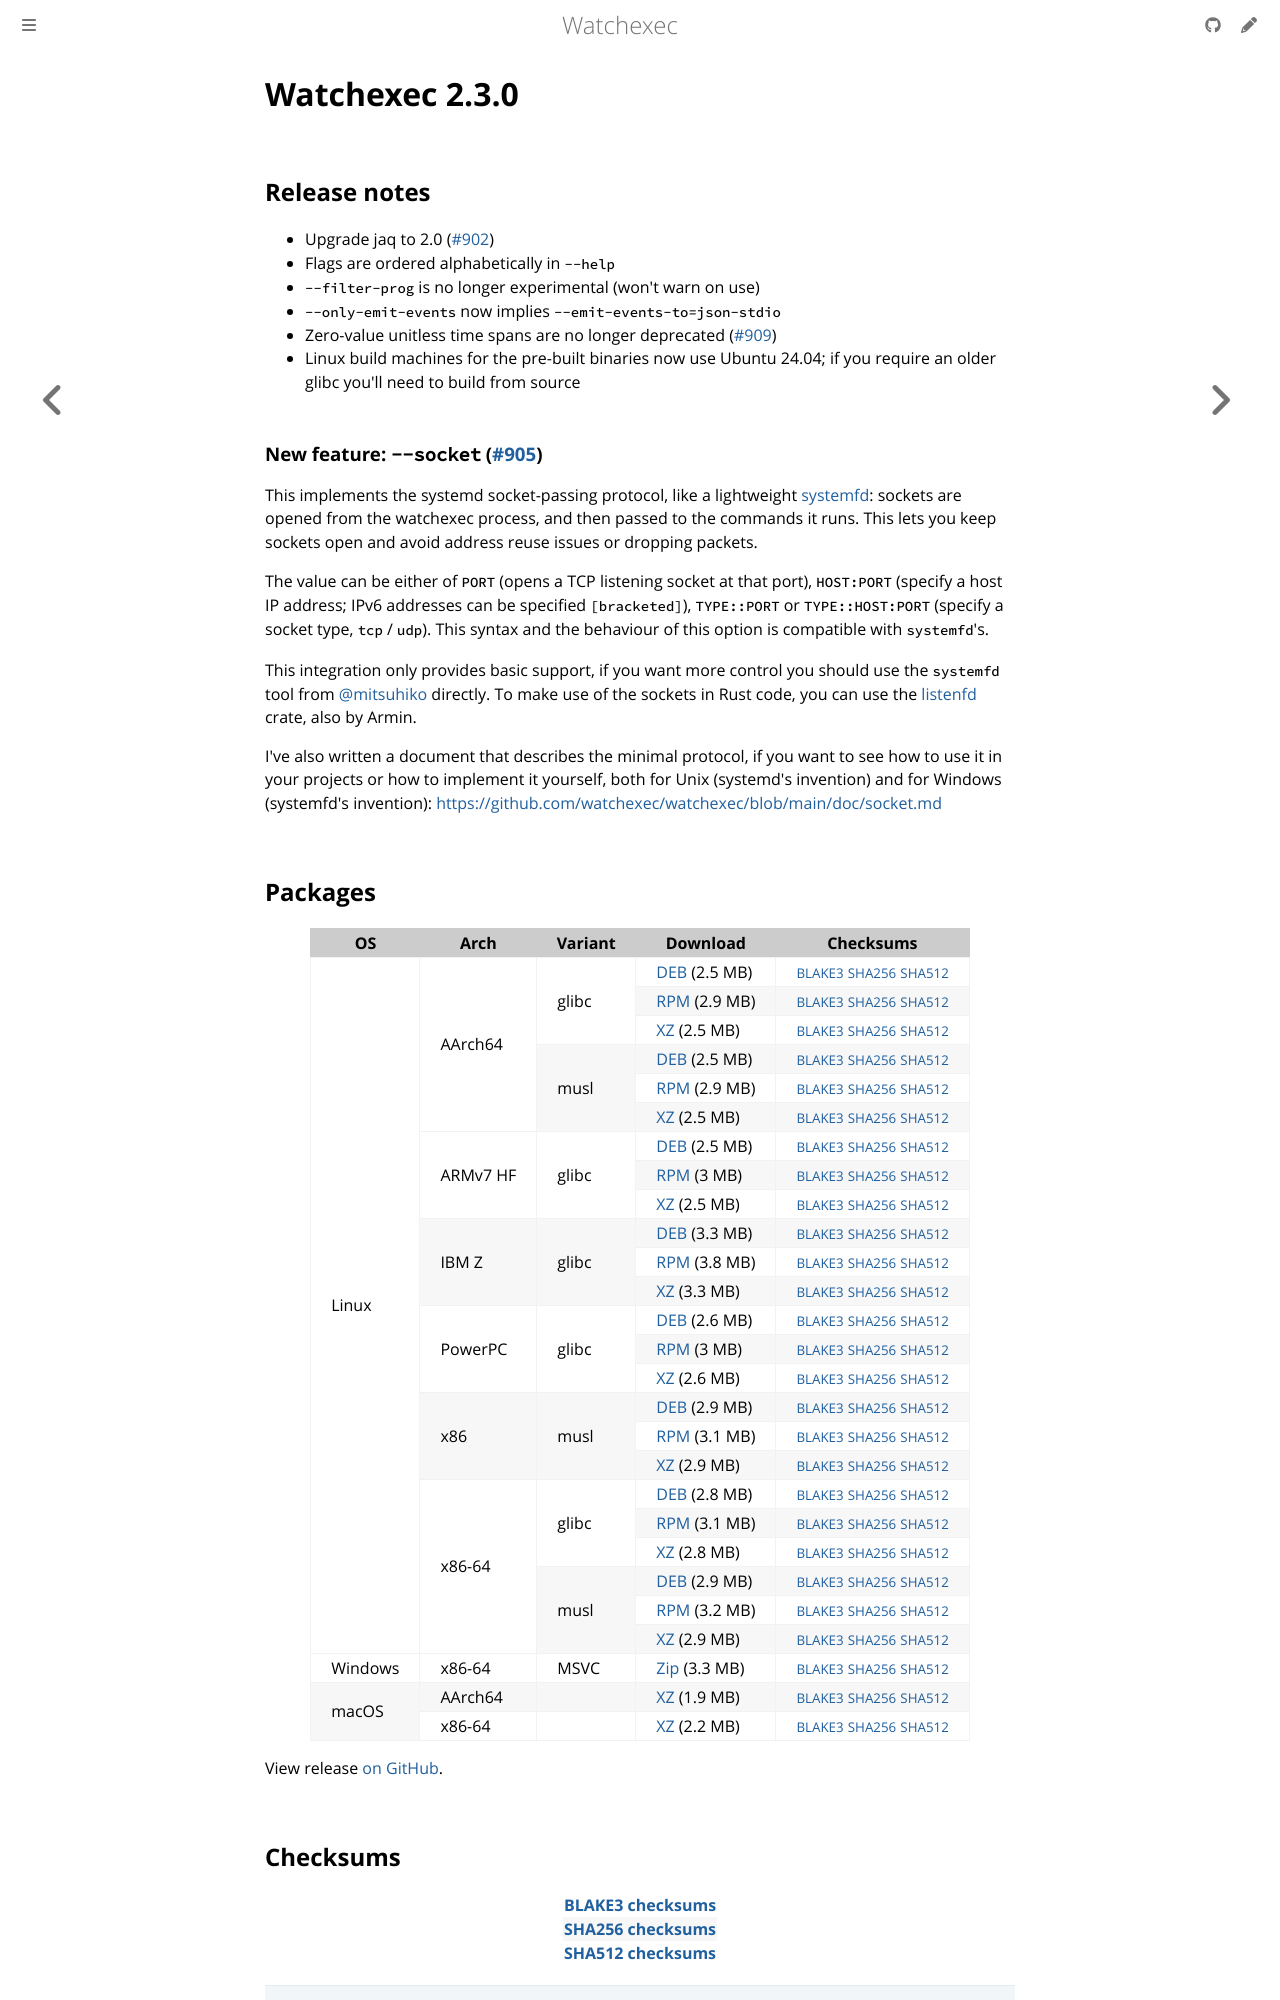

repository: watchexec/watchexec.github.io · page: downloads/watchexec/2.3.0/index.html · generator: mdbook

# Watchexec 2.3.0

## Release notes

<ul dir="auto">
<li>Upgrade jaq to 2.0 (<a class="issue-link js-issue-link" data-error-text="Failed to load title" data-id="2798169309" data-permission-text="Title is private" data-url="https://github.com/watchexec/watchexec/issues/902" data-hovercard-type="pull_request" data-hovercard-url="/watchexec/watchexec/pull/902/hovercard" href="https://github.com/watchexec/watchexec/pull/902">#902</a>)</li>
<li>Flags are ordered alphabetically in <code class="notranslate">--help</code></li>
<li><code class="notranslate">--filter-prog</code> is no longer experimental (won't warn on use)</li>
<li><code class="notranslate">--only-emit-events</code> now implies <code class="notranslate">--emit-events-to=json-stdio</code></li>
<li>Zero-value unitless time spans are no longer deprecated (<a class="issue-link js-issue-link" data-error-text="Failed to load title" data-id="2830968510" data-permission-text="Title is private" data-url="https://github.com/watchexec/watchexec/issues/909" data-hovercard-type="issue" data-hovercard-url="/watchexec/watchexec/issues/909/hovercard" href="https://github.com/watchexec/watchexec/issues/909">#909</a>)</li>
<li>Linux build machines for the pre-built binaries now use Ubuntu 24.04; if you require an older glibc you'll need to build from source</li>
</ul>
<h3 dir="auto">New feature: <code class="notranslate">--socket</code> (<a class="issue-link js-issue-link" data-error-text="Failed to load title" data-id="2799946042" data-permission-text="Title is private" data-url="https://github.com/watchexec/watchexec/issues/905" data-hovercard-type="pull_request" data-hovercard-url="/watchexec/watchexec/pull/905/hovercard" href="https://github.com/watchexec/watchexec/pull/905">#905</a>)</h3>
<p dir="auto">This implements the systemd socket-passing protocol, like a lightweight <a href="https://github.com/mitsuhiko/systemfd">systemfd</a>: sockets are opened from the watchexec process, and then passed to the commands it runs. This lets you keep sockets open and avoid address reuse issues or dropping packets.</p>
<p dir="auto">The value can be either of <code class="notranslate">PORT</code> (opens a TCP listening socket at that port), <code class="notranslate">HOST:PORT</code> (specify a host IP address; IPv6 addresses can be specified <code class="notranslate">[bracketed]</code>), <code class="notranslate">TYPE::PORT</code> or <code class="notranslate">TYPE::HOST:PORT</code> (specify a socket type, <code class="notranslate">tcp</code> / <code class="notranslate">udp</code>). This syntax and the behaviour of this option is compatible with <code class="notranslate">systemfd</code>'s.</p>
<p dir="auto">This integration only provides basic support, if you want more control you should use the <code class="notranslate">systemfd</code> tool from <a class="user-mention notranslate" data-hovercard-type="user" data-hovercard-url="/users/mitsuhiko/hovercard" data-octo-click="hovercard-link-click" data-octo-dimensions="link_type:self" href="https://github.com/mitsuhiko">@mitsuhiko</a> directly. To make use of the sockets in Rust code, you can use the <a href="https://github.com/mitsuhiko/listenfd">listenfd</a> crate, also by Armin.</p>
<p dir="auto">I've also written a document that describes the minimal protocol, if you want to see how to use it in your projects or how to implement it yourself, both for Unix (systemd's invention) and for Windows (systemfd's invention): <a href="https://github.com/watchexec/watchexec/blob/main/doc/socket.md">https://github.com/watchexec/watchexec/blob/main/doc/socket.md</a></p>
